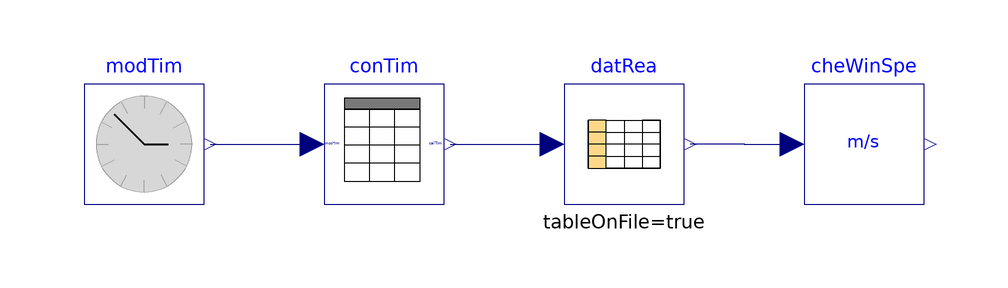

The Modelica model whose source follows is shown above as a component diagram (icons at their Placement, wires along their Line points).

model CheckWindSpeed "Test model for wind speed check"
  extends Modelica.Icons.Example;
  BrineGrid.Utilities.Time.ModelTime modTim
    "Block that outputs simulation time"
    annotation (Placement(transformation(extent={{-60,0},{-40,20}})));
  BrineGrid.BoundaryConditions.WeatherData.BaseClasses.CheckWindSpeed cheWinSpe
    "Block that constrains the wind speed"
    annotation (Placement(transformation(extent={{60,0},{80,20}})));
  BrineGrid.BoundaryConditions.WeatherData.BaseClasses.ConvertTime conTim
    "Block that converts time"
    annotation (Placement(transformation(extent={{-20,0},{0,20}})));
protected
  Modelica.Blocks.Tables.CombiTable1Ds datRea(
    tableOnFile=true,
    tableName="tab1",
    fileName=Modelica.Utilities.Files.loadResource(
       "modelica://BrineGrid/Resources/weatherdata/USA_IL_Chicago-OHare.Intl.AP.725300_TMY3.mos"),
    columns=2:30,
    smoothness=Modelica.Blocks.Types.Smoothness.ContinuousDerivative)
    "Data reader"
    annotation (Placement(transformation(extent={{20,0},{40,20}})));
equation
  connect(datRea.y[16], cheWinSpe.winSpeIn) annotation (Line(
      points={{41,10.069},{50,10.069},{50,10},{58,10}},
      color={0,0,127}));
  connect(modTim.y, conTim.modTim) annotation (Line(
      points={{-39,10},{-22,10}},
      color={0,0,127}));
  connect(conTim.calTim, datRea.u) annotation (Line(
      points={{1,10},{18,10}},
      color={0,0,127}));
  annotation (
Documentation(info="<html>
<p>
This example tests the model that constrains the wind speed.
</p>
</html>",
revisions="<html>
<ul>
<li>
April 21, 2016, by Michael Wetter:<br/>
Replaced <code>ModelicaServices.ExternalReferences.loadResource</code> with
<code>Modelica.Utilities.Files.loadResource</code>.
</li>
<li>
July 14, 2010, by Wangda Zuo:<br/>
First implementation.
</li>
</ul>
</html>"),
  experiment(StopTime=8640000),
__Dymola_Commands(file="modelica://BrineGrid/Resources/Scripts/Dymola/BoundaryConditions/WeatherData/BaseClasses/Examples/CheckWindSpeed.mos"
        "Simulate and plot"));
end CheckWindSpeed;